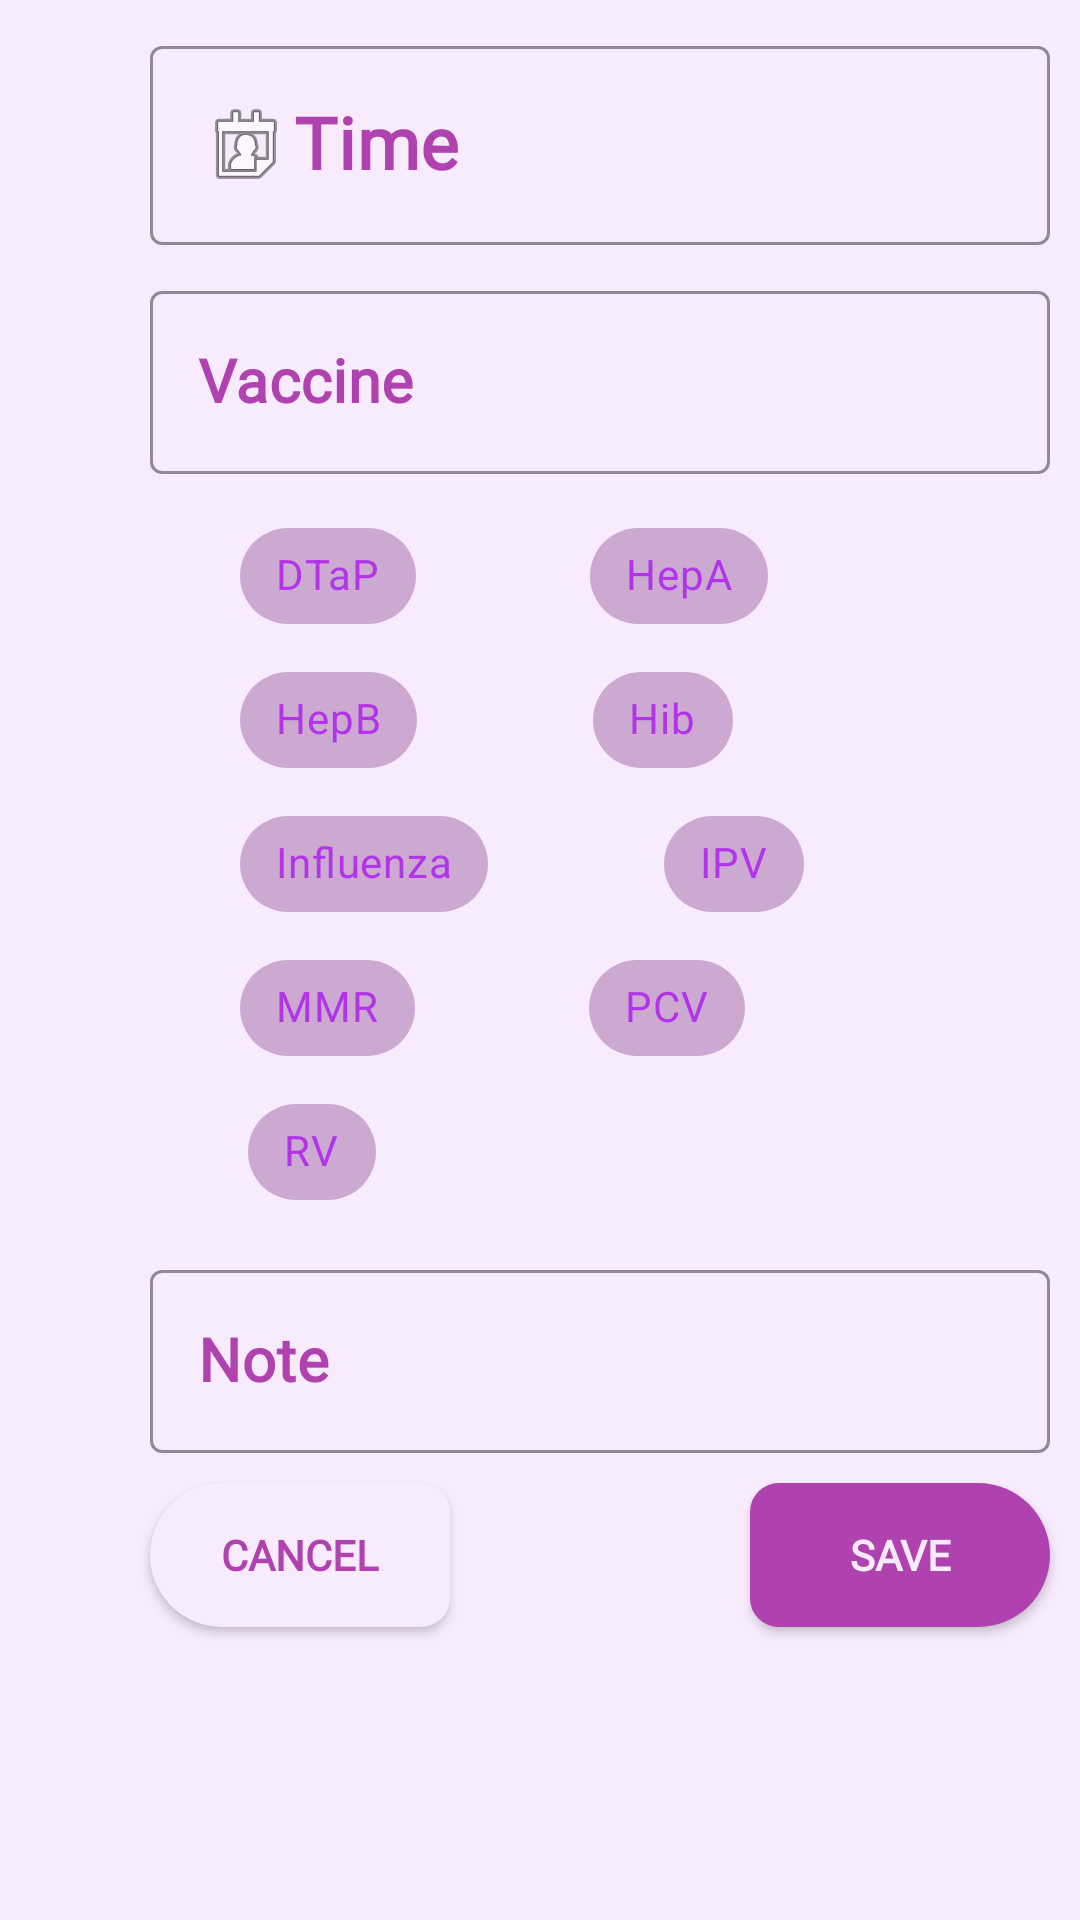

Reconstruct the res/layout file that produces this screen, plus the resources it refers to.
<!-- AndroidManifest.xml: application theme Theme.Hardtest -->
<!-- res/layout/fragment_vaccine.xml -->
<?xml version="1.0" encoding="utf-8"?>
<FrameLayout xmlns:android="http://schemas.android.com/apk/res/android"
    xmlns:app="http://schemas.android.com/apk/res-auto"
    xmlns:tools="http://schemas.android.com/tools"
    android:layout_width="match_parent"
    android:layout_height="match_parent"
    tools:context=".main.Fragments.VaccineFragment">

    <androidx.constraintlayout.widget.ConstraintLayout
        android:layout_width="match_parent"
        android:layout_height="match_parent"
        android:background="@color/whitish_purple">


        <Button
            android:id="@+id/btn_save_vaccine"
            android:layout_width="100dp"
            android:layout_height="wrap_content"
            android:layout_marginStart="100dp"
            android:layout_marginTop="10dp"
            android:background="@drawable/rectangle_right"
            android:fontFamily="@font/roboto_black"
            android:text="@string/save"
            android:textColor="@color/whitish_purple"
            android:textStyle="bold"
            app:backgroundTint="@color/deep_purple"
            app:layout_constraintStart_toEndOf="@+id/btn_cancel_vaccine"
            app:layout_constraintTop_toBottomOf="@+id/il_note_vaccine"
            tools:ignore="TextContrastCheck" />

        <Button

            android:id="@+id/btn_cancel_vaccine"
            android:layout_width="100dp"
            android:layout_height="wrap_content"
            android:layout_marginStart="50dp"
            android:layout_marginTop="10dp"
            android:background="@drawable/rectangle_left"
            android:fontFamily="@font/roboto_black"
            android:text="@string/cancel"
            android:textColor="@color/deep_purple"
            android:textStyle="bold"
            app:backgroundTint="@color/whitish_purple"
            app:layout_constraintStart_toStartOf="parent"
            app:layout_constraintTop_toBottomOf="@+id/il_note_vaccine" />

        <com.google.android.material.textfield.TextInputLayout
            android:id="@+id/il_time_vaccine"
            style="@style/Widget.MaterialComponents.TextInputLayout.OutlinedBox"
            android:layout_width="300dp"
            android:layout_height="wrap_content"
            android:layout_marginStart="50dp"
            android:layout_marginTop="10dp"
            android:hint="@string/time_string"
            android:textColorHint="@color/deep_purple"
            app:boxStrokeColor="@color/less_purple"
            app:hintTextColor="@color/deep_purple"
            app:layout_constraintStart_toStartOf="parent"
            app:layout_constraintTop_toTopOf="parent">

            <com.google.android.material.textfield.TextInputEditText
                android:id="@+id/iet_time_vaccine"
                android:layout_width="match_parent"
                android:layout_height="wrap_content"
                android:cursorVisible="false"
                android:drawableStart="@android:drawable/ic_menu_my_calendar"
                android:ems="10"
                android:focusable="false"
                android:focusableInTouchMode="true"
                android:fontFamily="@font/roboto_bold"
                android:gravity="center_vertical"
                android:textColor="@color/deep_purple"
                android:textColorHint="@color/deep_purple"
                android:textSize="24sp"
                android:textStyle="bold" />
        </com.google.android.material.textfield.TextInputLayout>

        <com.google.android.material.textfield.TextInputLayout
            android:id="@+id/il_vaccine"
            style="@style/Widget.MaterialComponents.TextInputLayout.OutlinedBox"
            android:layout_width="300dp"
            android:layout_height="wrap_content"
            android:layout_marginStart="50dp"
            android:layout_marginTop="10dp"
            android:hint="@string/vaccine"
            android:textColorHint="@color/deep_purple"
            app:boxStrokeColor="@color/good_purple"
            app:hintTextColor="@color/deep_purple"
            app:layout_constraintStart_toStartOf="parent"
            app:layout_constraintTop_toBottomOf="@+id/il_time_vaccine">

            <com.google.android.material.textfield.TextInputEditText
                android:id="@+id/iet_vaccine"
                android:layout_width="match_parent"
                android:layout_height="wrap_content"
                android:fontFamily="@font/roboto_bold"
                android:gravity="center_vertical"
                android:textColor="@color/deep_purple"
                android:textColorHint="@color/deep_purple"
                android:textSize="20sp"
                android:textStyle="bold" />
        </com.google.android.material.textfield.TextInputLayout>

        <com.google.android.material.chip.ChipGroup

            android:id="@+id/cg_vaccine"
            android:layout_width="0dp"
            android:layout_height="wrap_content"
            android:layout_marginStart="30dp"
            android:layout_marginTop="10dp"
            android:layout_marginEnd="30dp"
            android:clipChildren="false"
            app:layout_constraintEnd_toEndOf="parent"
            app:layout_constraintStart_toStartOf="parent"
            app:layout_constraintTop_toBottomOf="@+id/il_vaccine">

            <com.google.android.material.chip.Chip

                android:id="@+id/chip_dtap"
                style="@style/CustomChipStyle"
                android:layout_width="wrap_content"
                android:layout_height="wrap_content"
                android:layout_marginStart="50dp"
                android:layout_marginTop="32dp"
                android:checkable="true"
                android:checked="false"
                android:text="@string/dtap"
                app:checkedIconTint="@color/epic_purple" />

            <com.google.android.material.chip.Chip

                android:id="@+id/chip_hepa"
                style="@style/CustomChipStyle"
                android:layout_width="wrap_content"
                android:layout_height="wrap_content"
                android:layout_marginStart="50dp"
                android:layout_marginTop="32dp"
                android:checkable="true"
                android:checked="false"
                android:text="@string/hepa"
                app:checkedIconTint="@color/epic_purple" />

            <com.google.android.material.chip.Chip

                android:id="@+id/chip_hepb"
                style="@style/CustomChipStyle"
                android:layout_width="wrap_content"
                android:layout_height="wrap_content"
                android:layout_marginStart="50dp"
                android:layout_marginTop="32dp"
                android:checkable="true"
                android:checked="false"
                android:text="@string/hepb"
                app:checkedIconTint="@color/epic_purple" />


            <com.google.android.material.chip.Chip

                android:id="@+id/chip_hib"
                style="@style/CustomChipStyle"
                android:layout_width="wrap_content"
                android:layout_height="wrap_content"
                android:layout_marginStart="50dp"
                android:layout_marginTop="32dp"
                android:checkable="true"
                android:checked="false"
                android:text="@string/hib"
                app:checkedIconTint="@color/epic_purple" />


            <com.google.android.material.chip.Chip

                android:id="@+id/chip_influenza"
                style="@style/CustomChipStyle"
                android:layout_width="wrap_content"
                android:layout_height="wrap_content"
                android:layout_marginStart="50dp"
                android:layout_marginTop="32dp"
                android:checkable="true"
                android:checked="false"
                android:text="@string/influenza"
                app:checkedIconTint="@color/epic_purple" />


            <com.google.android.material.chip.Chip

                android:id="@+id/chip_ipv"
                style="@style/CustomChipStyle"
                android:layout_width="wrap_content"
                android:layout_height="wrap_content"
                android:layout_marginStart="50dp"
                android:layout_marginTop="32dp"
                android:checkable="true"
                android:checked="false"
                android:text="@string/ipv"
                app:checkedIconTint="@color/epic_purple" />


            <com.google.android.material.chip.Chip

                android:id="@+id/chip_mmr"
                style="@style/CustomChipStyle"
                android:layout_width="wrap_content"
                android:layout_height="wrap_content"
                android:layout_marginStart="50dp"
                android:layout_marginTop="32dp"
                android:checkable="true"
                android:checked="false"
                android:text="@string/mmr"
                app:checkedIconTint="@color/epic_purple" />


            <com.google.android.material.chip.Chip

                android:id="@+id/chip_pcv"
                style="@style/CustomChipStyle"
                android:layout_width="wrap_content"
                android:layout_height="wrap_content"
                android:layout_marginStart="50dp"
                android:layout_marginTop="32dp"
                android:checkable="true"
                android:checked="false"
                android:text="@string/pcv"
                app:checkedIconTint="@color/epic_purple" />

            <com.google.android.material.chip.Chip

                android:id="@+id/chip_rv"
                style="@style/CustomChipStyle"
                android:layout_width="wrap_content"
                android:layout_height="wrap_content"
                android:layout_marginStart="50dp"
                android:layout_marginTop="32dp"
                android:checkable="true"
                android:checked="false"
                android:text="@string/rv"
                app:checkedIconTint="@color/epic_purple" />

        </com.google.android.material.chip.ChipGroup>

        <com.google.android.material.textfield.TextInputLayout
            android:id="@+id/il_note_vaccine"
            style="@style/Widget.MaterialComponents.TextInputLayout.OutlinedBox"
            android:layout_width="300dp"
            android:layout_height="wrap_content"
            android:layout_marginStart="50dp"
            android:layout_marginTop="10dp"
            android:hint="@string/hint_note"
            android:textColorHint="@color/deep_purple"
            app:boxStrokeColor="@color/good_purple"
            app:hintTextColor="@color/deep_purple"
            app:layout_constraintStart_toStartOf="parent"
            app:layout_constraintTop_toBottomOf="@+id/cg_vaccine">

            <com.google.android.material.textfield.TextInputEditText
                android:id="@+id/iet_note_vaccine"
                android:layout_width="match_parent"
                android:layout_height="wrap_content"
                android:fontFamily="@font/roboto_bold"
                android:gravity="center_vertical"
                android:textColor="@color/deep_purple"
                android:textColorHint="@color/deep_purple"
                android:textSize="20sp"
                android:textStyle="bold" />
        </com.google.android.material.textfield.TextInputLayout>

        <ProgressBar
            android:id="@+id/pb_vaccine"
            style="?android:attr/progressBarStyle"
            android:layout_width="wrap_content"
            android:layout_height="wrap_content"
            android:layout_marginStart="180dp"
            android:layout_marginTop="400dp"
            android:visibility="gone"
            app:layout_constraintStart_toStartOf="parent"
            app:layout_constraintTop_toTopOf="parent" />


    </androidx.constraintlayout.widget.ConstraintLayout>
</FrameLayout>
<!-- resources referenced by this layout -->
<resources>
  <color name="deep_purple">#AF42AE</color>
  <color name="epic_purple">#B333E9</color>
  <color name="good_purple">#CBA9D1</color>
  <color name="less_purple">#D6BBC0</color>
  <color name="whitish_purple">#F7EBFD</color>
  <!-- drawable rectangle_left (drawable) -->
  <?xml version="1.0" encoding="utf-8"?>
  
  <shape
      xmlns:android="http://schemas.android.com/apk/res/android"
      android:shape="rectangle"
      android:padding="10dp">
      <solid android:color="@color/whitish_purple"/>
      <corners
          android:bottomRightRadius="20dp"
          android:bottomLeftRadius="50dp"
          android:topLeftRadius="50dp"
          android:topRightRadius="20dp"/>
  </shape>
  <!-- drawable rectangle_right (drawable) -->
  <?xml version="1.0" encoding="utf-8"?>
  
  <shape
      xmlns:android="http://schemas.android.com/apk/res/android"
      android:shape="rectangle"
      android:padding="10dp">
      <solid android:color="@color/deep_purple"/>
      <corners
          android:bottomRightRadius="50dp"
          android:bottomLeftRadius="20dp"
          android:topLeftRadius="20dp"
          android:topRightRadius="50dp"/>
  </shape>
  <string name="cancel">Cancel</string>
  <string name="dtap">DTaP</string>
  <string name="hepa">HepA</string>
  <string name="hepb">HepB</string>
  <string name="hib">Hib</string>
  <string name="hint_note">Note</string>
  <string name="influenza">Influenza</string>
  <string name="ipv">IPV</string>
  <string name="mmr">MMR</string>
  <string name="pcv">PCV</string>
  <string name="rv">RV</string>
  <string name="save">Save</string>
  <string name="time_string">Time</string>
  <string name="vaccine">Vaccine</string>
  <style name="CustomChipStyle" parent="Widget.MaterialComponents.Chip.Filter">
          <item name="chipBackgroundColor">@color/chip_background_color</item>
          <item name="android:textColor">@color/chip_text_color</item>
      </style>
  <style name="Theme.Hardtest" parent="Theme.MaterialComponents.DayNight.DarkActionBar">
          
          <item name="colorPrimary">@color/purple_500</item>
          <item name="colorPrimaryVariant">@color/purple_700</item>
          <item name="colorOnPrimary">@color/white</item>
          
          <item name="colorSecondary">@color/teal_200</item>
          <item name="colorSecondaryVariant">@color/teal_700</item>
          <item name="colorOnSecondary">@color/black</item>
          
          <item name="android:statusBarColor" tools:targetApi="l">?attr/colorPrimaryVariant</item>
          
          <item name="windowNoTitle">true</item>
      </style>
  <color name="purple_500">#FF6200EE</color>
  <color name="purple_700">#FF3700B3</color>
  <color name="white">#FFFFFFFF</color>
  <color name="teal_200">#FF03DAC5</color>
  <color name="teal_700">#FF018786</color>
  <color name="black">#FF000000</color>
</resources>
